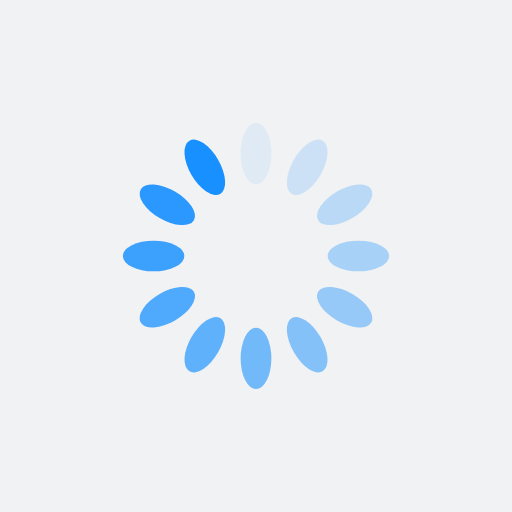
t = 0.00 s
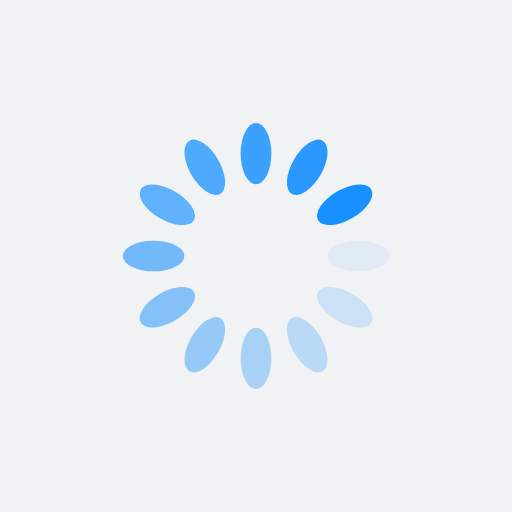
t = 0.25 s
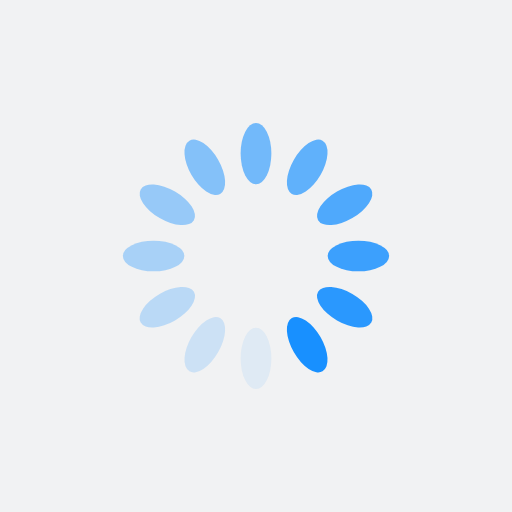
t = 0.50 s
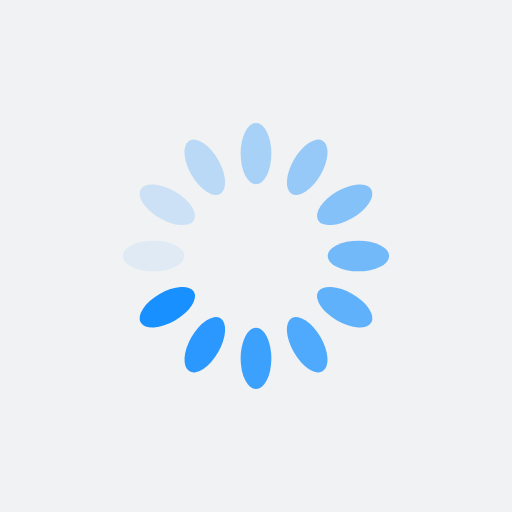
t = 0.75 s

The animated SVG that drew these frames (rendered in a browser with its animation timeline set to each time). Animation: 12 SMIL elements (animate=12); one cycle of 1.00 s, repeats indefinitely.

<?xml version="1.0" encoding="utf-8"?>
<svg xmlns="http://www.w3.org/2000/svg" xmlns:xlink="http://www.w3.org/1999/xlink" style="margin: auto; background: rgb(241, 242, 243); display: block; shape-rendering: auto;" width="200px" height="200px" viewBox="0 0 100 100" preserveAspectRatio="xMidYMid">
<g transform="rotate(0 50 50)">
  <rect x="47" y="24" rx="3" ry="6" width="6" height="12" fill="#1890ff">
    <animate attributeName="opacity" values="1;0" keyTimes="0;1" dur="1s" begin="-0.9166666666666666s" repeatCount="indefinite"></animate>
  </rect>
</g><g transform="rotate(30 50 50)">
  <rect x="47" y="24" rx="3" ry="6" width="6" height="12" fill="#1890ff">
    <animate attributeName="opacity" values="1;0" keyTimes="0;1" dur="1s" begin="-0.8333333333333334s" repeatCount="indefinite"></animate>
  </rect>
</g><g transform="rotate(60 50 50)">
  <rect x="47" y="24" rx="3" ry="6" width="6" height="12" fill="#1890ff">
    <animate attributeName="opacity" values="1;0" keyTimes="0;1" dur="1s" begin="-0.75s" repeatCount="indefinite"></animate>
  </rect>
</g><g transform="rotate(90 50 50)">
  <rect x="47" y="24" rx="3" ry="6" width="6" height="12" fill="#1890ff">
    <animate attributeName="opacity" values="1;0" keyTimes="0;1" dur="1s" begin="-0.6666666666666666s" repeatCount="indefinite"></animate>
  </rect>
</g><g transform="rotate(120 50 50)">
  <rect x="47" y="24" rx="3" ry="6" width="6" height="12" fill="#1890ff">
    <animate attributeName="opacity" values="1;0" keyTimes="0;1" dur="1s" begin="-0.5833333333333334s" repeatCount="indefinite"></animate>
  </rect>
</g><g transform="rotate(150 50 50)">
  <rect x="47" y="24" rx="3" ry="6" width="6" height="12" fill="#1890ff">
    <animate attributeName="opacity" values="1;0" keyTimes="0;1" dur="1s" begin="-0.5s" repeatCount="indefinite"></animate>
  </rect>
</g><g transform="rotate(180 50 50)">
  <rect x="47" y="24" rx="3" ry="6" width="6" height="12" fill="#1890ff">
    <animate attributeName="opacity" values="1;0" keyTimes="0;1" dur="1s" begin="-0.4166666666666667s" repeatCount="indefinite"></animate>
  </rect>
</g><g transform="rotate(210 50 50)">
  <rect x="47" y="24" rx="3" ry="6" width="6" height="12" fill="#1890ff">
    <animate attributeName="opacity" values="1;0" keyTimes="0;1" dur="1s" begin="-0.3333333333333333s" repeatCount="indefinite"></animate>
  </rect>
</g><g transform="rotate(240 50 50)">
  <rect x="47" y="24" rx="3" ry="6" width="6" height="12" fill="#1890ff">
    <animate attributeName="opacity" values="1;0" keyTimes="0;1" dur="1s" begin="-0.25s" repeatCount="indefinite"></animate>
  </rect>
</g><g transform="rotate(270 50 50)">
  <rect x="47" y="24" rx="3" ry="6" width="6" height="12" fill="#1890ff">
    <animate attributeName="opacity" values="1;0" keyTimes="0;1" dur="1s" begin="-0.16666666666666666s" repeatCount="indefinite"></animate>
  </rect>
</g><g transform="rotate(300 50 50)">
  <rect x="47" y="24" rx="3" ry="6" width="6" height="12" fill="#1890ff">
    <animate attributeName="opacity" values="1;0" keyTimes="0;1" dur="1s" begin="-0.08333333333333333s" repeatCount="indefinite"></animate>
  </rect>
</g><g transform="rotate(330 50 50)">
  <rect x="47" y="24" rx="3" ry="6" width="6" height="12" fill="#1890ff">
    <animate attributeName="opacity" values="1;0" keyTimes="0;1" dur="1s" begin="0s" repeatCount="indefinite"></animate>
  </rect>
</g>
<!-- [ldio] generated by https://loading.io/ --></svg>